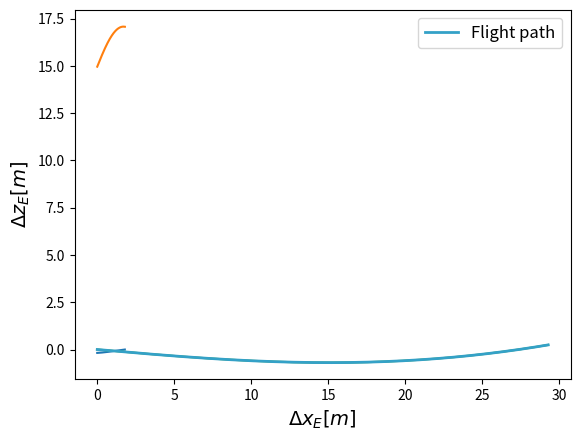

Reproduce this figure in Python.
import numpy as np 
import matplotlib.pyplot as plt

#### Constants ####
dt = 0.001 #s
g = 9.81 #m/s2

#### Aircraft ####
LD_plane = 14 #inital guess TODO:to change
glide_angle = np.arctan(1/LD_plane) #rad
global_pitch_angle = glide_angle
climb_angle = 7.85 #deg

m = 7.68 #kg

V = 15.1 #m/s
cl_cruise = 0.4987
rho = 1.225 #kg/m3
S = 1.1 #m2

cD0 = 0.01571
e = 0.7
A = 7.911
cd_cruise = cD0 + cl_cruise**2/(np.pi * A *e)

T_climb = m*g*np.sin(np.deg2rad(climb_angle)) + cd_cruise * S * 0.5 * V**2 * rho

V = np.sqrt(m*g*np.cos(glide_angle)/S * 2/rho * 1/cl_cruise)

x = [0]
y = [0]
global_pitch_angles = [glide_angle]
times = [0]
Vs = [V]
pitch_rates = [0]
iter = 0
Rs = [0]
accs  =[0]
counter = 0


def pitch_dot2 (dt,pitch):
    dot2 = []
    for idx,value in enumerate(pitch[0:-3]):
        dot2.append((pitch[idx + 2] - 2 * pitch[idx + 1] + pitch[idx]) /dt**2)
    return dot2

while global_pitch_angle > np.deg2rad(-climb_angle):
    time = times[-1] + dt
    global_pitch_angle = global_pitch_angles[-1]
    V = Vs[-1]
    a_tangential = (T_climb + m*g * np.sin(global_pitch_angle) - cd_cruise * 0.5 * rho * V**2 * S) / m
    V += a_tangential * dt
    a_centripetal = cl_cruise * 0.5 * rho * V**2 * S/m - g * np.cos(global_pitch_angle)
    R = V**2 / a_centripetal
    Rs.append(R)
    pitch_rates.append(V/R)
    accs.append(a_centripetal)
    d_circle_angle = V/R *dt

    x_n = x[-1] + R * np.sin(global_pitch_angle) - R * np.sin(global_pitch_angle - d_circle_angle)
    y_n = y[-1] + R * np.cos(global_pitch_angle) - R * np.cos(global_pitch_angle - d_circle_angle)

    x.append(x_n)
    y.append(y_n)
    global_pitch_angle -= d_circle_angle
    global_pitch_angles.append(global_pitch_angle)
    times.append(time)
    Vs.append(V)
    counter += 1



Ls = [cl_cruise * 1/2 * rho * Vcurrent ** 2 * S for Vcurrent in Vs]
Ws = m * g / np.cos(global_pitch_angles)
ns = Ls/Ws

# plt.plot(times, ns)
# plt.show()


print ('max load factor:', max(ns), '\nmax pitch rate:', max(pitch_rates),'\nRoll pitch acceleration', max(pitch_dot2(dt,global_pitch_angles)),min(pitch_dot2(dt,global_pitch_angles)))


plt.plot(times[:-3],pitch_dot2(dt,global_pitch_angles))
plt.show()

plt.plot(times,Vs)
plt.show()

plt.plot (x,y)
plt.show()
# plt.plot (x, y)
# plt.show()

#results 


from matplotlib import cycler
colors = cycler('color',
                ['#165baa', '#d382ec', '#34a1c7',
                 '#f765a3', '#0b1354', '#ffa4b6',
                 '#f2e2aa', '#f9d1d1'])
plt.rc('axes', facecolor='#E9E9E9', edgecolor='none',
       axisbelow=True, grid=True, prop_cycle=colors)
plt.rc('grid', color='w', linestyle='solid')
plt.rc('xtick', direction='out', color='gray')
plt.rc('ytick', direction='out', color='gray')
plt.rc('patch', edgecolor='#E6E6E6')
plt.rc('lines', linewidth=2)
           
plt.plot (x,y, color = '#34A1C7', label = 'Flight path')

plt.legend(facecolor="white", fontsize='12')
plt.xlabel("$ \Delta x_{E}[m]$", fontsize='14')
plt.ylabel("$ \Delta z_{E}[m]$", fontsize='14')
           
plt.show()
